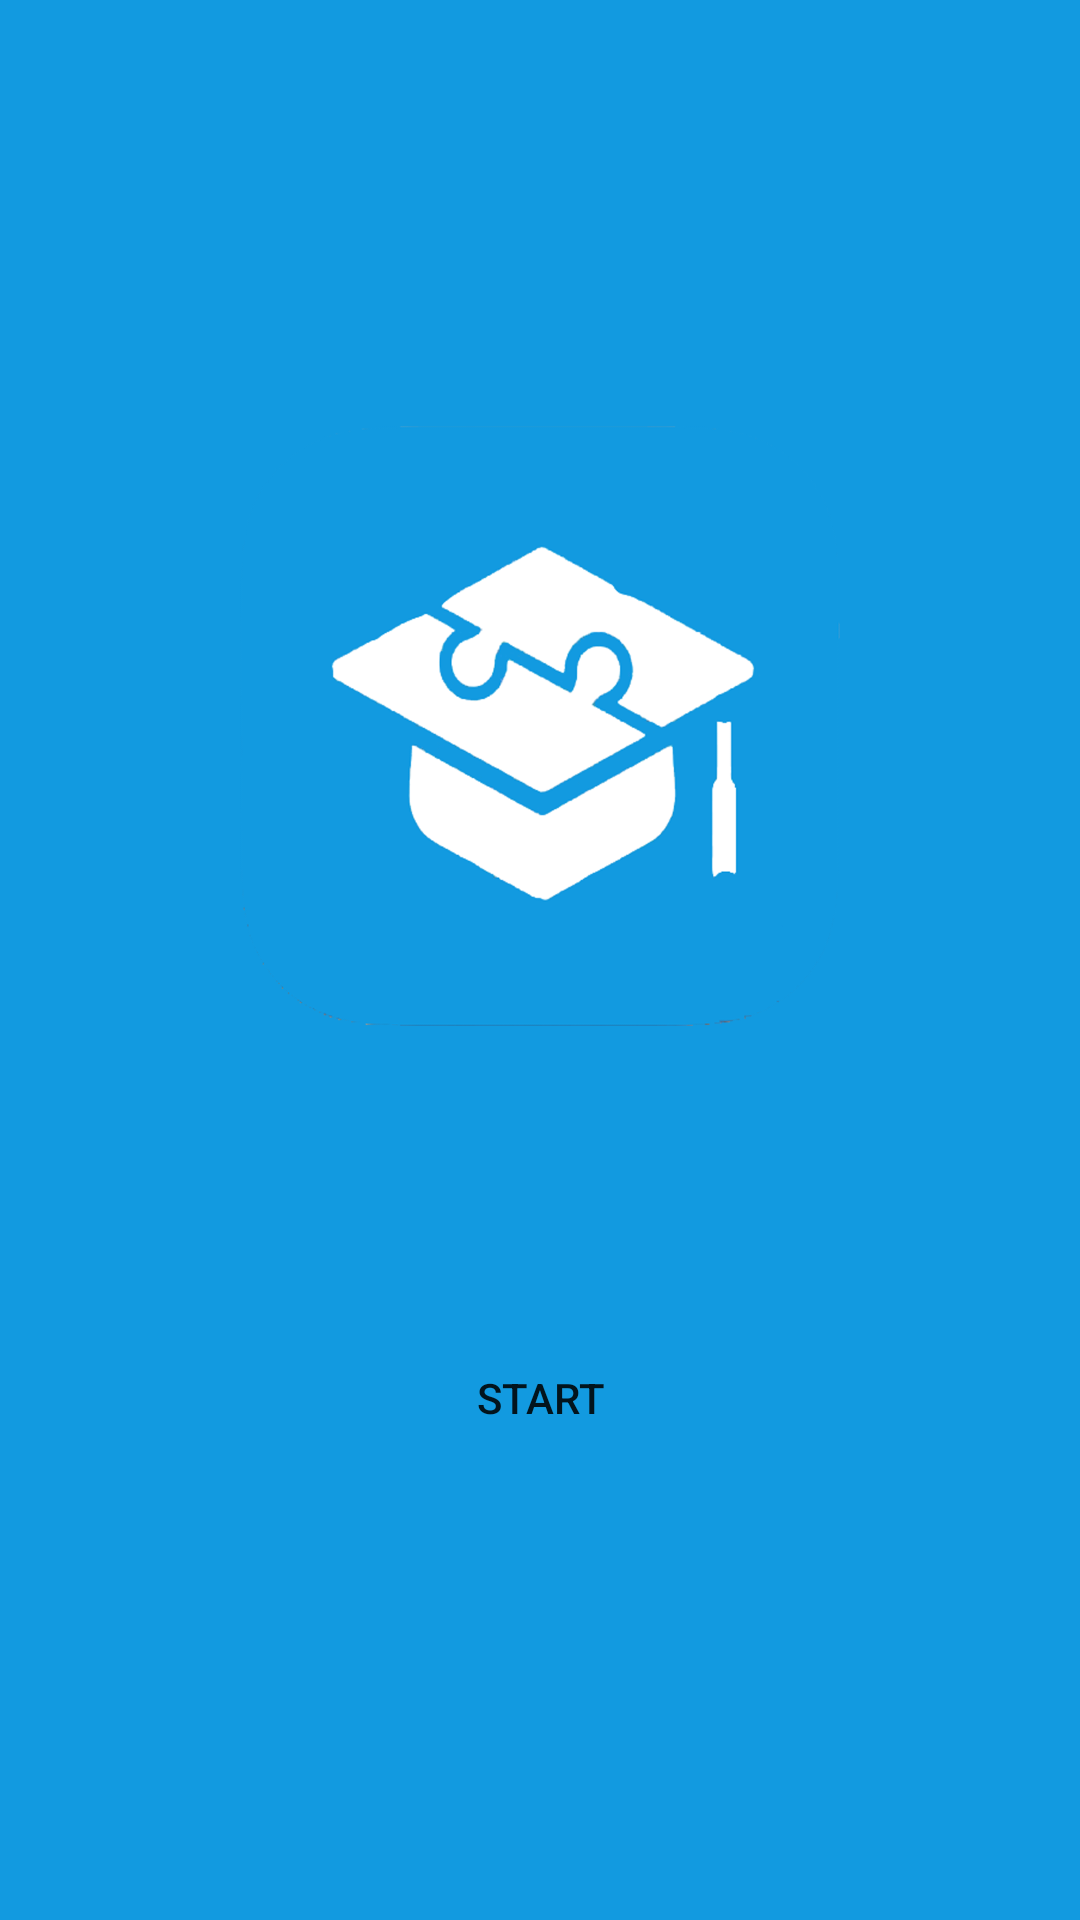

Layout XML and referenced resources for this Android screen:
<!-- AndroidManifest.xml: application theme Theme.AppCompat.DayNight.DarkActionBar -->
<!-- res/layout/activity_splash.xml -->
<?xml version="1.0" encoding="utf-8"?>
<RelativeLayout xmlns:android="http://schemas.android.com/apk/res/android"
    xmlns:app="http://schemas.android.com/apk/res-auto"
    xmlns:tools="http://schemas.android.com/tools"
    android:layout_width="match_parent"
    android:layout_height="match_parent"
    android:orientation="vertical"
    android:background="#129ae0"
    tools:context=".Activity.SplashScreen">

    <RelativeLayout
        android:id="@+id/relativeLayout0"
        android:layout_width="match_parent"
        android:layout_height="wrap_content"
        android:layout_weight="1"
        android:layout_centerHorizontal="true"
        android:layout_centerVertical="true"
        android:gravity="center_vertical|center_horizontal|center" >

        <LinearLayout
        android:layout_width="match_parent"
        android:layout_height="wrap_content"
        android:layout_marginBottom="8dp"
        android:orientation="vertical"
        android:gravity="center"
        >


            <ImageView
                android:id="@+id/image"
                android:layout_width="200dp"
                android:layout_height="200dp"
                android:scaleType="centerCrop"
                android:src="@drawable/logo"
                android:layout_centerInParent="true"
                />

        <Button
            android:id="@+id/start"
            android:layout_width="wrap_content"
            android:layout_height="wrap_content"
            android:layout_gravity="center"
            android:layout_marginTop="100dp"
            android:layout_below="@id/image"
            android:background="@drawable/gra_green"
            android:text="start" />

    </LinearLayout>
    </RelativeLayout>

</RelativeLayout>
<!-- resources referenced by this layout -->
<resources>
  <!-- drawable logo: png bitmap (drawable, 153261 bytes) -->
</resources>
